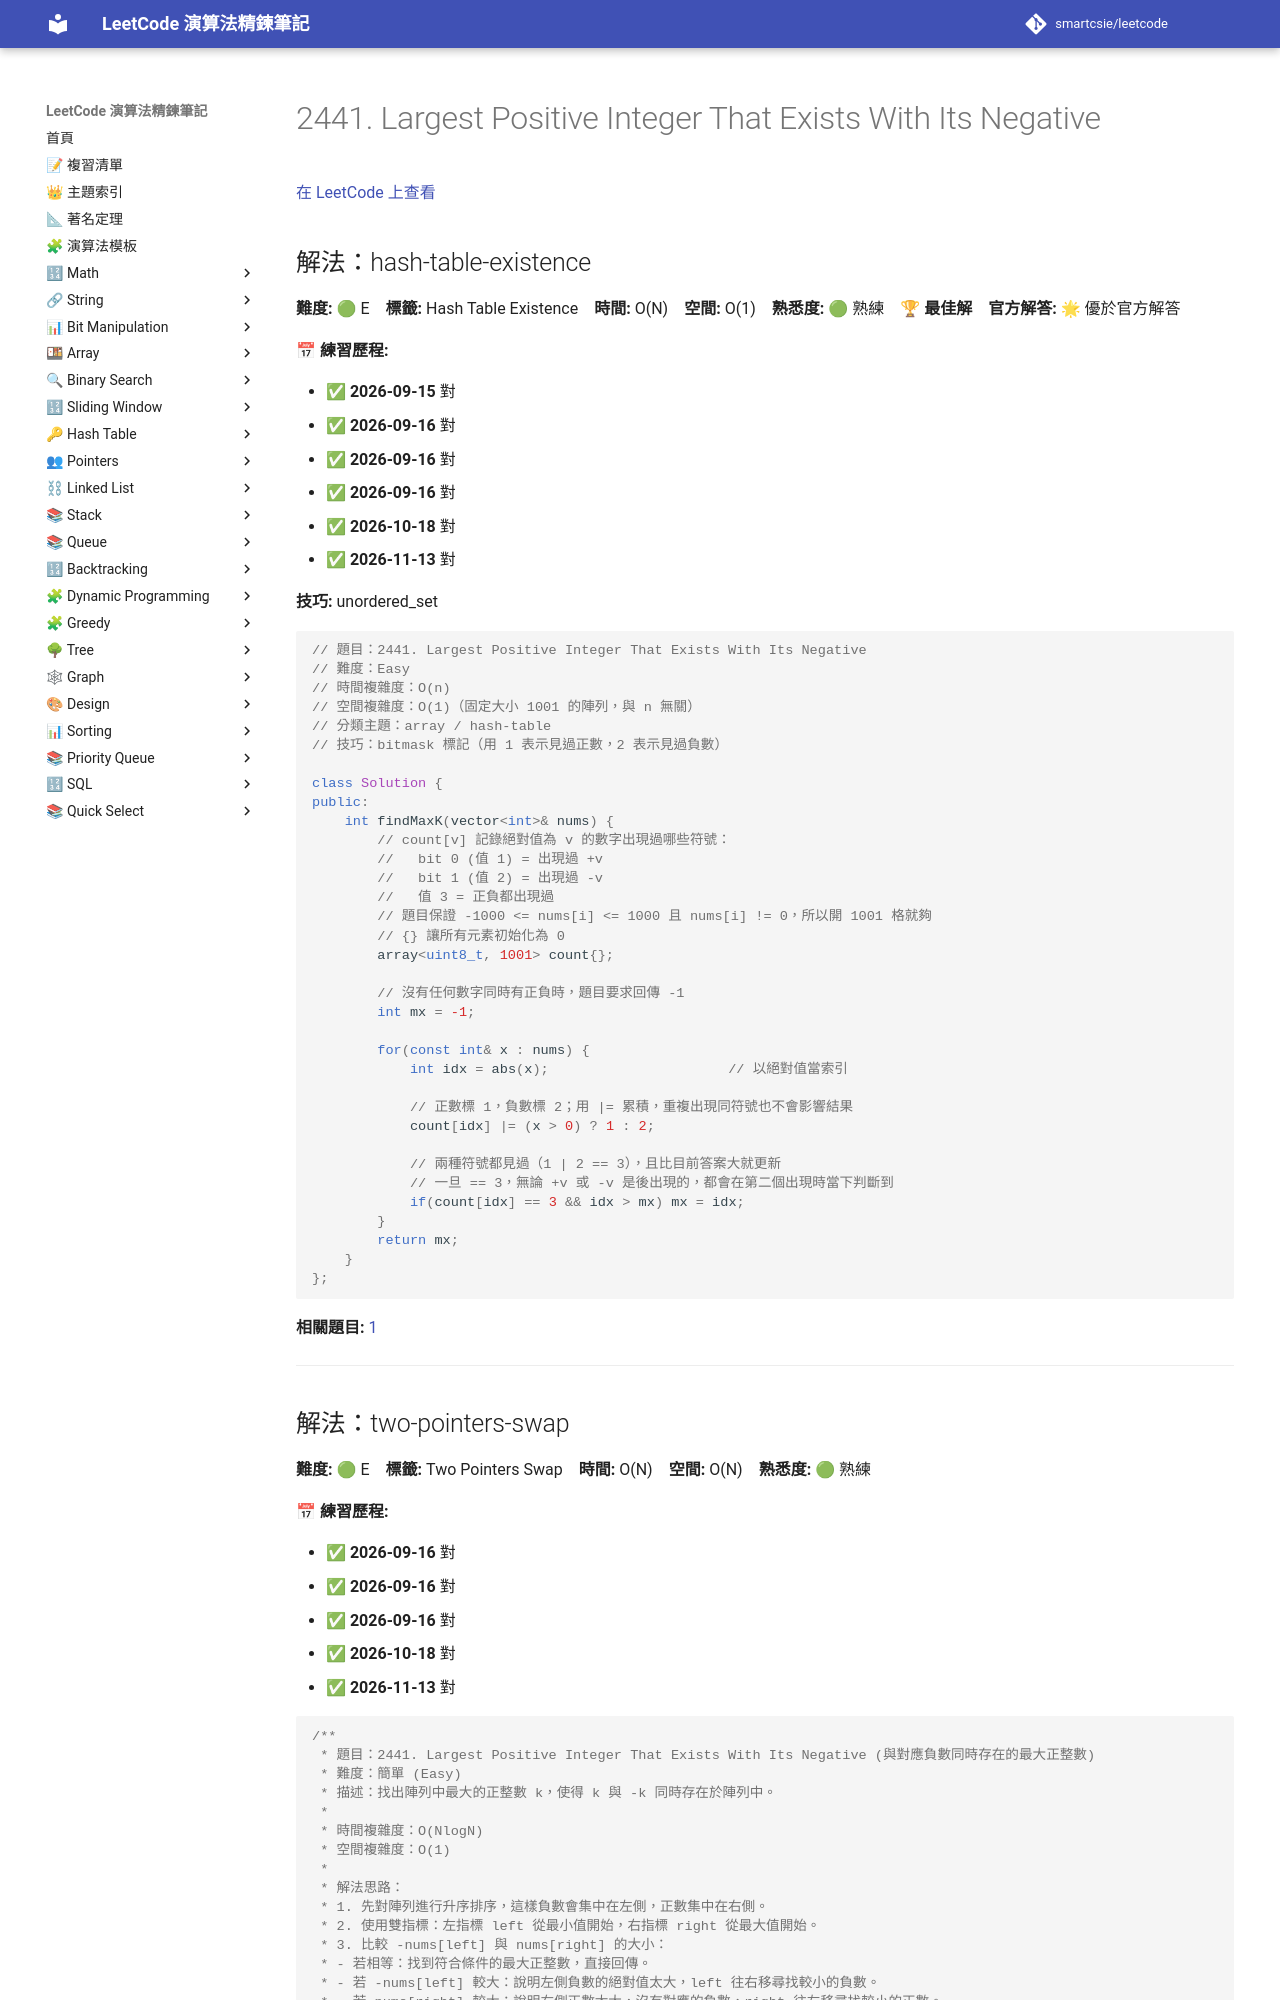

repository: smartcsie/leetcode · page: problems/2441/index.html · generator: mkdocs

# 2441. Largest Positive Integer That Exists With Its Negative

[在 LeetCode 上查看](https://leetcode.com/problems/largest-positive-integer-that-exists-with-its-negative)

## 解法：hash-table-existence

**難度:** 🟢 E　**標籤:** Hash Table Existence　**時間:** O(N)　**空間:** O(1)　**熟悉度:** 🟢 熟練　🏆 **最佳解**　**官方解答:** 🌟 優於官方解答

**📅 練習歷程:**

- ✅ **2026-09-15** 對
- ✅ **2026-09-16** 對
- ✅ **2026-09-16** 對
- ✅ **2026-09-16** 對
- ✅ **2026-10-18** 對
- ✅ **2026-11-13** 對

**技巧:** unordered_set

```cpp
// 題目：2441. Largest Positive Integer That Exists With Its Negative
// 難度：Easy
// 時間複雜度：O(n)
// 空間複雜度：O(1)（固定大小 1001 的陣列，與 n 無關）
// 分類主題：array / hash-table
// 技巧：bitmask 標記（用 1 表示見過正數，2 表示見過負數）

class Solution {
public:
    int findMaxK(vector<int>& nums) {
        // count[v] 記錄絕對值為 v 的數字出現過哪些符號：
        //   bit 0 (值 1) = 出現過 +v
        //   bit 1 (值 2) = 出現過 -v
        //   值 3 = 正負都出現過
        // 題目保證 -1000 <= nums[i] <= 1000 且 nums[i] != 0，所以開 1001 格就夠
        // {} 讓所有元素初始化為 0
        array<uint8_t, 1001> count{};

        // 沒有任何數字同時有正負時，題目要求回傳 -1
        int mx = -1;

        for(const int& x : nums) {
            int idx = abs(x);                      // 以絕對值當索引

            // 正數標 1，負數標 2；用 |= 累積，重複出現同符號也不會影響結果
            count[idx] |= (x > 0) ? 1 : 2;

            // 兩種符號都見過（1 | 2 == 3），且比目前答案大就更新
            // 一旦 == 3，無論 +v 或 -v 是後出現的，都會在第二個出現時當下判斷到
            if(count[idx] == 3 && idx > mx) mx = idx;
        }
        return mx;
    }
};
```

**相關題目:** [1](../problems/0001.md)

---
